Photos from the image-classification dataset "classification_dataset" in the GitHub repository SahanaK17/Coffee_Fruit_Prediction. Its 3 classes are: overripe, ripe, unripe.

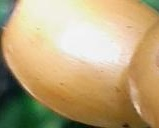
Label: ripe

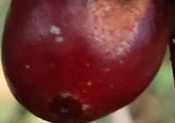
Label: overripe

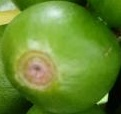
Label: unripe

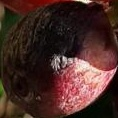
Label: overripe

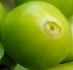
Label: unripe

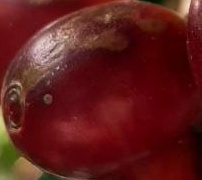
Label: ripe
